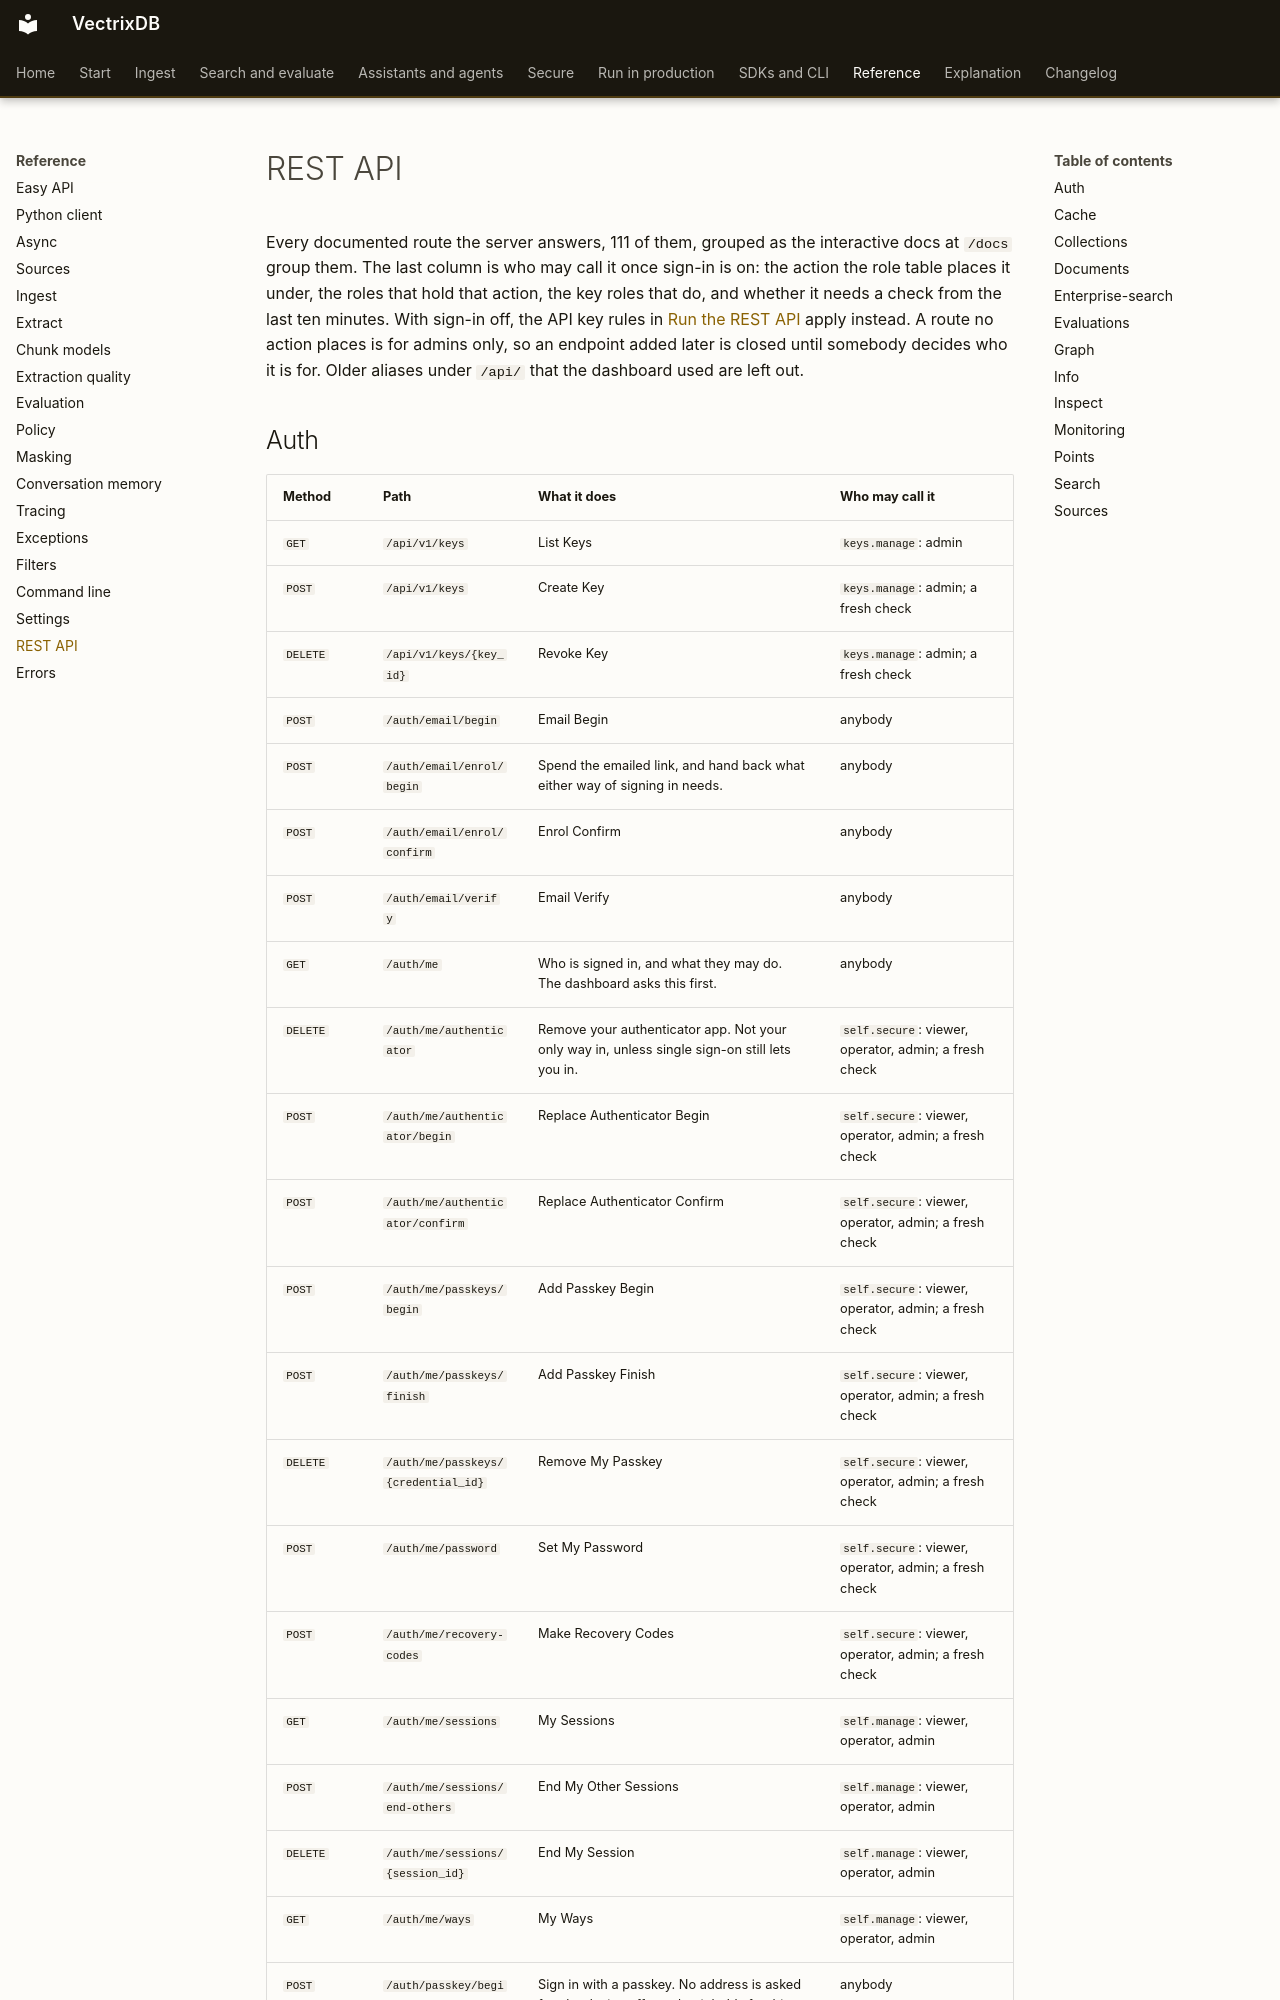

repository: knowusuboaky/VectrixDB · page: reference/rest-api/index.html · generator: mkdocs

<!-- Written by scripts/make_reference.py from the code. Edit the code, then run it again. -->

# REST API

Every documented route the server answers, 111 of them, grouped as the interactive docs at `/docs` group them. The last column is who may call it once sign-in is on: the action the role table places it under, the roles that hold that action, the key roles that do, and whether it needs a check from the last ten minutes. With sign-in off, the API key rules in [Run the REST API](../how-to/rest-api.md) apply instead. A route no action places is for admins only, so an endpoint added later is closed until somebody decides who it is for. Older aliases under `/api/` that the dashboard used are left out.
